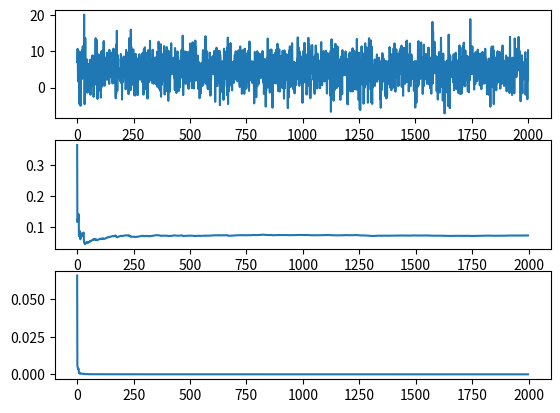

Write Python code to recreate this figure.
#!/usr/bin/python
import numpy as np
import matplotlib.pyplot as plot
total_obs = 2000
primary_mean = known_mean = 5
primary_var = 14
x = np.sqrt(primary_var)*np.random.randn(total_obs) + primary_mean
all_a = []
all_b = []
all_prec_guess = []
all_prec_doubt = []
prior_a=1/2.+1
prior_b=1/2.*np.sum((x[0]-primary_mean)**2)
f,axarr = plot.subplots(3)
axarr[0].plot(x)
for i in range(1,total_obs):
    posterior_a=prior_a+1/2.
    posterior_b=prior_b+1/2.*np.sum((x[i]-known_mean)**2)
    all_a.append(posterior_a)
    all_b.append(posterior_b)
    all_prec_guess.append(posterior_a/posterior_b)
    all_prec_doubt.append(posterior_a/(posterior_b**2))
    prior_a=posterior_a
    prior_b=posterior_b
axarr[1].plot(all_prec_guess)
axarr[2].plot(all_prec_doubt)
plot.show()
